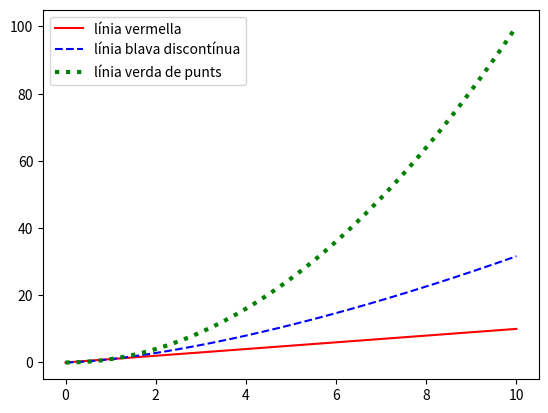

Reproduce this figure in Python.
import matplotlib.pyplot as plt
import numpy as np

x = np.linspace(0, 10, 100)

plt.plot(x, x, "r-", label="línia vermella")
plt.plot(x, x**1.5, "b--", label="línia blava discontínua")
plt.plot(x, x**2, "g:", linewidth=3, label="línia verda de punts")
plt.legend()
plt.savefig("p11.svg", bbox_inches="tight")
